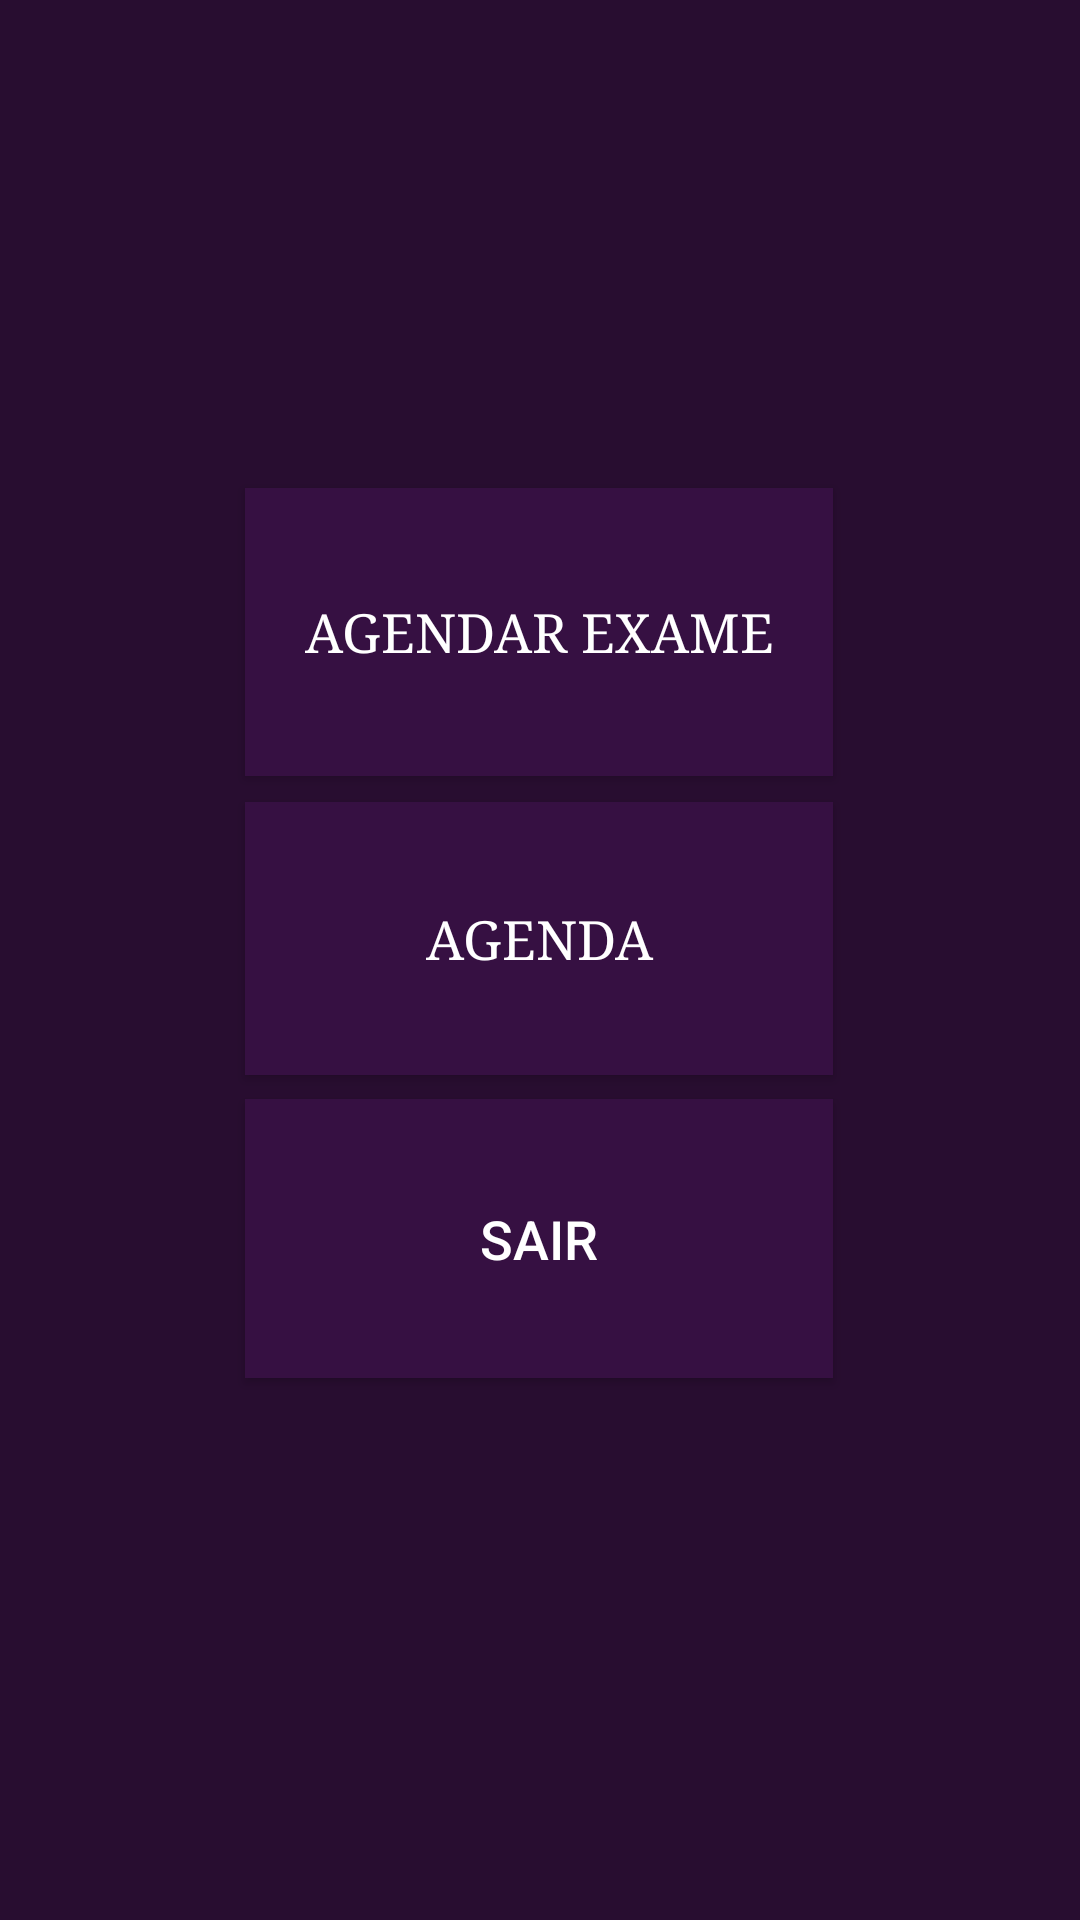

Layout XML and referenced resources for this Android screen:
<!-- AndroidManifest.xml: application theme Theme.Exam_io -->
<!-- res/layout/activity_home_page.xml -->
<?xml version="1.0" encoding="utf-8"?>
<androidx.constraintlayout.widget.ConstraintLayout xmlns:android="http://schemas.android.com/apk/res/android"
    xmlns:app="http://schemas.android.com/apk/res-auto"
    xmlns:tools="http://schemas.android.com/tools"
    android:layout_width="match_parent"
    android:layout_height="match_parent"
    android:background="#280D30">

    <Button
        android:id="@+id/botao_agendar_exame"
        android:layout_width="196dp"
        android:layout_height="96dp"
        android:background="#361042"
        android:fontFamily="serif"
        android:text="@string/botao_agendar_exame"
        android:textColor="#FFFFFF"
        android:textColorHighlight="#EAEAEA"
        android:textColorLink="#FFFFFF"
        android:textSize="18sp"
        app:backgroundTint="#361042"
        app:layout_constraintBottom_toBottomOf="parent"
        app:layout_constraintEnd_toEndOf="parent"
        app:layout_constraintHorizontal_bias="0.497"
        app:layout_constraintStart_toStartOf="parent"
        app:layout_constraintTop_toTopOf="parent"
        app:layout_constraintVertical_bias="0.299" />

    <Button
        android:id="@+id/botao_sair"
        android:layout_width="196dp"
        android:layout_height="93dp"
        android:background="#361042"
        android:text="@string/botao_sair"
        android:textColor="#FFFFFF"
        android:textColorHighlight="#FFFFFF"
        android:textColorHint="#FFFFFF"
        android:textColorLink="#FFFFFF"
        android:textSize="18sp"
        app:backgroundTint="#361042"
        app:layout_constraintBottom_toBottomOf="parent"
        app:layout_constraintEnd_toEndOf="parent"
        app:layout_constraintHorizontal_bias="0.497"
        app:layout_constraintStart_toStartOf="parent"
        app:layout_constraintTop_toTopOf="parent"
        app:layout_constraintVertical_bias="0.67" />

    <Button
        android:id="@+id/botao_agenda"
        android:layout_width="196dp"
        android:layout_height="91dp"
        android:background="#361042"
        android:fontFamily="serif"
        android:text="@string/botao_agenda"
        android:textColor="#FFFFFF"
        android:textColorHighlight="#FFFFFF"
        android:textColorLink="#FBFBFB"
        android:textSize="18sp"
        app:backgroundTint="#361042"
        app:layout_constraintBottom_toBottomOf="parent"
        app:layout_constraintEnd_toEndOf="parent"
        app:layout_constraintHorizontal_bias="0.497"
        app:layout_constraintStart_toStartOf="parent"
        app:layout_constraintTop_toTopOf="parent"
        app:layout_constraintVertical_bias="0.487" />

</androidx.constraintlayout.widget.ConstraintLayout>
<!-- resources referenced by this layout -->
<resources>
  <string name="botao_agenda">Agenda</string>
  <string name="botao_agendar_exame">Agendar exame</string>
  <string name="botao_sair">sair</string>
  <style name="Theme.Exam_io" parent="Theme.MaterialComponents.DayNight.DarkActionBar">
          
          <item name="colorPrimary">@color/purple_500</item>
          <item name="colorPrimaryVariant">@color/purple_700</item>
          <item name="colorOnPrimary">@color/white</item>
          
          <item name="colorSecondary">@color/teal_200</item>
          <item name="colorSecondaryVariant">@color/teal_700</item>
          <item name="colorOnSecondary">@color/black</item>
          
          <item name="android:statusBarColor" tools:targetApi="l">?attr/colorPrimaryVariant</item>
          
      </style>
  <!-- not gathered from this repository: default colours our renderer supplied (Android Studio template values) -->
  <color name="purple_500">#FF6200EE</color>
  <color name="purple_700">#FF3700B3</color>
  <color name="teal_200">#FF03DAC5</color>
  <color name="teal_700">#FF018786</color>
  <color name="black">#FF000000</color>
  <color name="white">#FFFFFFFF</color>
</resources>
